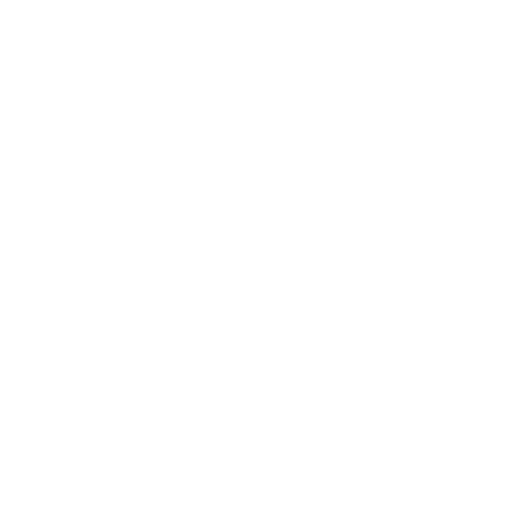
t = 0.00 s
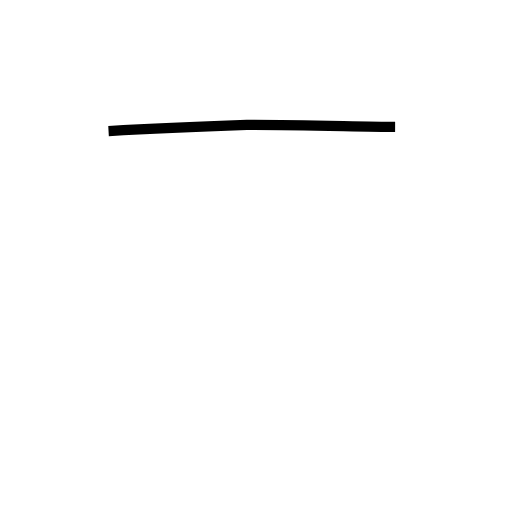
t = 0.84 s
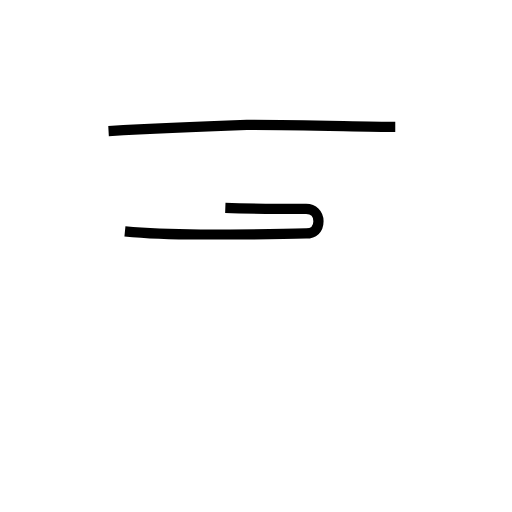
t = 1.72 s
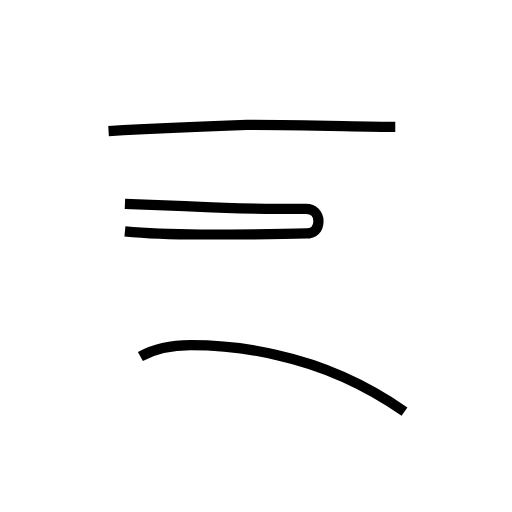
t = 2.84 s
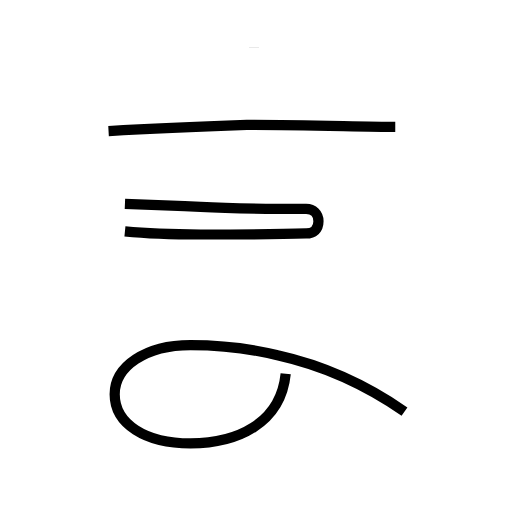
t = 3.66 s
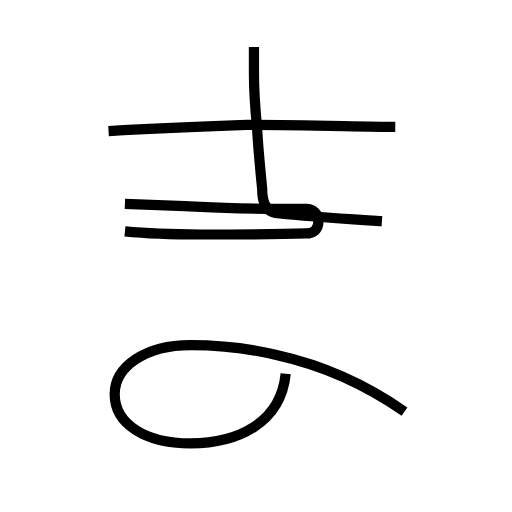
t = 4.47 s

The animated SVG that drew these frames (rendered in a browser with its animation timeline set to each time). Animation: 4 SMIL elements (animate=4); one cycle of 4.47 s.

<?xml version='1.0' encoding='utf-8'?>
<svg viewBox="0.0 -6.0 50.0 50.0" version="1.1" xmlns="http://www.w3.org/2000/svg"><rect x="-1000" y="-1000" width="2000" height="2000" stroke="white" fill="white" /><g style="fill:none;stroke:#000000;stroke-width:1"><path d="M 10.6 -31.2 C 14.2 -31.4 18.6 -31.6 24.1 -31.8 L 24.8 -31.8 C 30.2 -31.8 35.5 -31.6 38.6 -31.6 " transform="translate(0.0 38.0)" stroke-dasharray="28.01524576565451" stroke-dashoffset="28.01524576565451"><animate attributeName="stroke-dashoffset" from="28.01524576565451" to="0" dur="0.8404573729696352s" begin="0s; anim_end.end" fill="freeze" id="anim0" /></path><path d="M 12.2 -21.4 C 14.2 -21.2 17.0 -21.1 19.6 -21.1 C 23.1 -21.1 26.6 -21.1 29.9 -21.2 C 30.6 -21.2 31.1 -21.6 31.1 -22.4 C 31.1 -23.1 30.6 -23.6 29.9 -23.6 C 26.6 -23.6 23.1 -23.6 19.6 -23.8 C 17.0 -23.9 14.2 -24.0 12.2 -24.1 " transform="translate(0.0 38.0)" stroke-dasharray="39.24552773452906" stroke-dashoffset="39.24552773452906"><animate attributeName="stroke-dashoffset" from="39.24552773452906" to="0" dur="1.1773658320358718s" begin="anim0.end" fill="freeze" id="anim1" /></path><path d="M 39.5 -3.8 C 35.9 -6.3 31.6 -8.3 27.1 -9.3 C 23.9 -10.1 20.6 -10.3 18.6 -10.3 C 14.2 -10.3 11.2 -8.2 11.2 -5.5 C 11.2 -2.6 14.2 -0.7 18.6 -0.7 C 23.1 -0.7 27.4 -2.6 27.9 -7.5 " transform="translate(0.0 38.0)" stroke-dasharray="54.56380977530931" stroke-dashoffset="54.56380977530931"><animate attributeName="stroke-dashoffset" from="54.56380977530931" to="0" dur="1.6369142932592793s" begin="anim1.end" fill="freeze" id="anim2" /></path><path d="M 24.8 -39.4 L 24.8 -36.8 C 24.8 -35.0 24.9 -33.6 25.1 -31.6 C 25.2 -29.6 25.4 -27.6 25.6 -25.6 C 25.6 -24.4 25.9 -23.4 26.9 -23.2 C 30.6 -22.8 34.2 -22.6 37.3 -22.4" transform="translate(0.0 38.0)" stroke-dasharray="27.244978712706406" stroke-dashoffset="27.244978712706406"><animate attributeName="stroke-dashoffset" from="27.244978712706406" to="0" dur="0.8173493613811922s" begin="anim2.end" fill="freeze" id="anim_end" /></path></g></svg>
